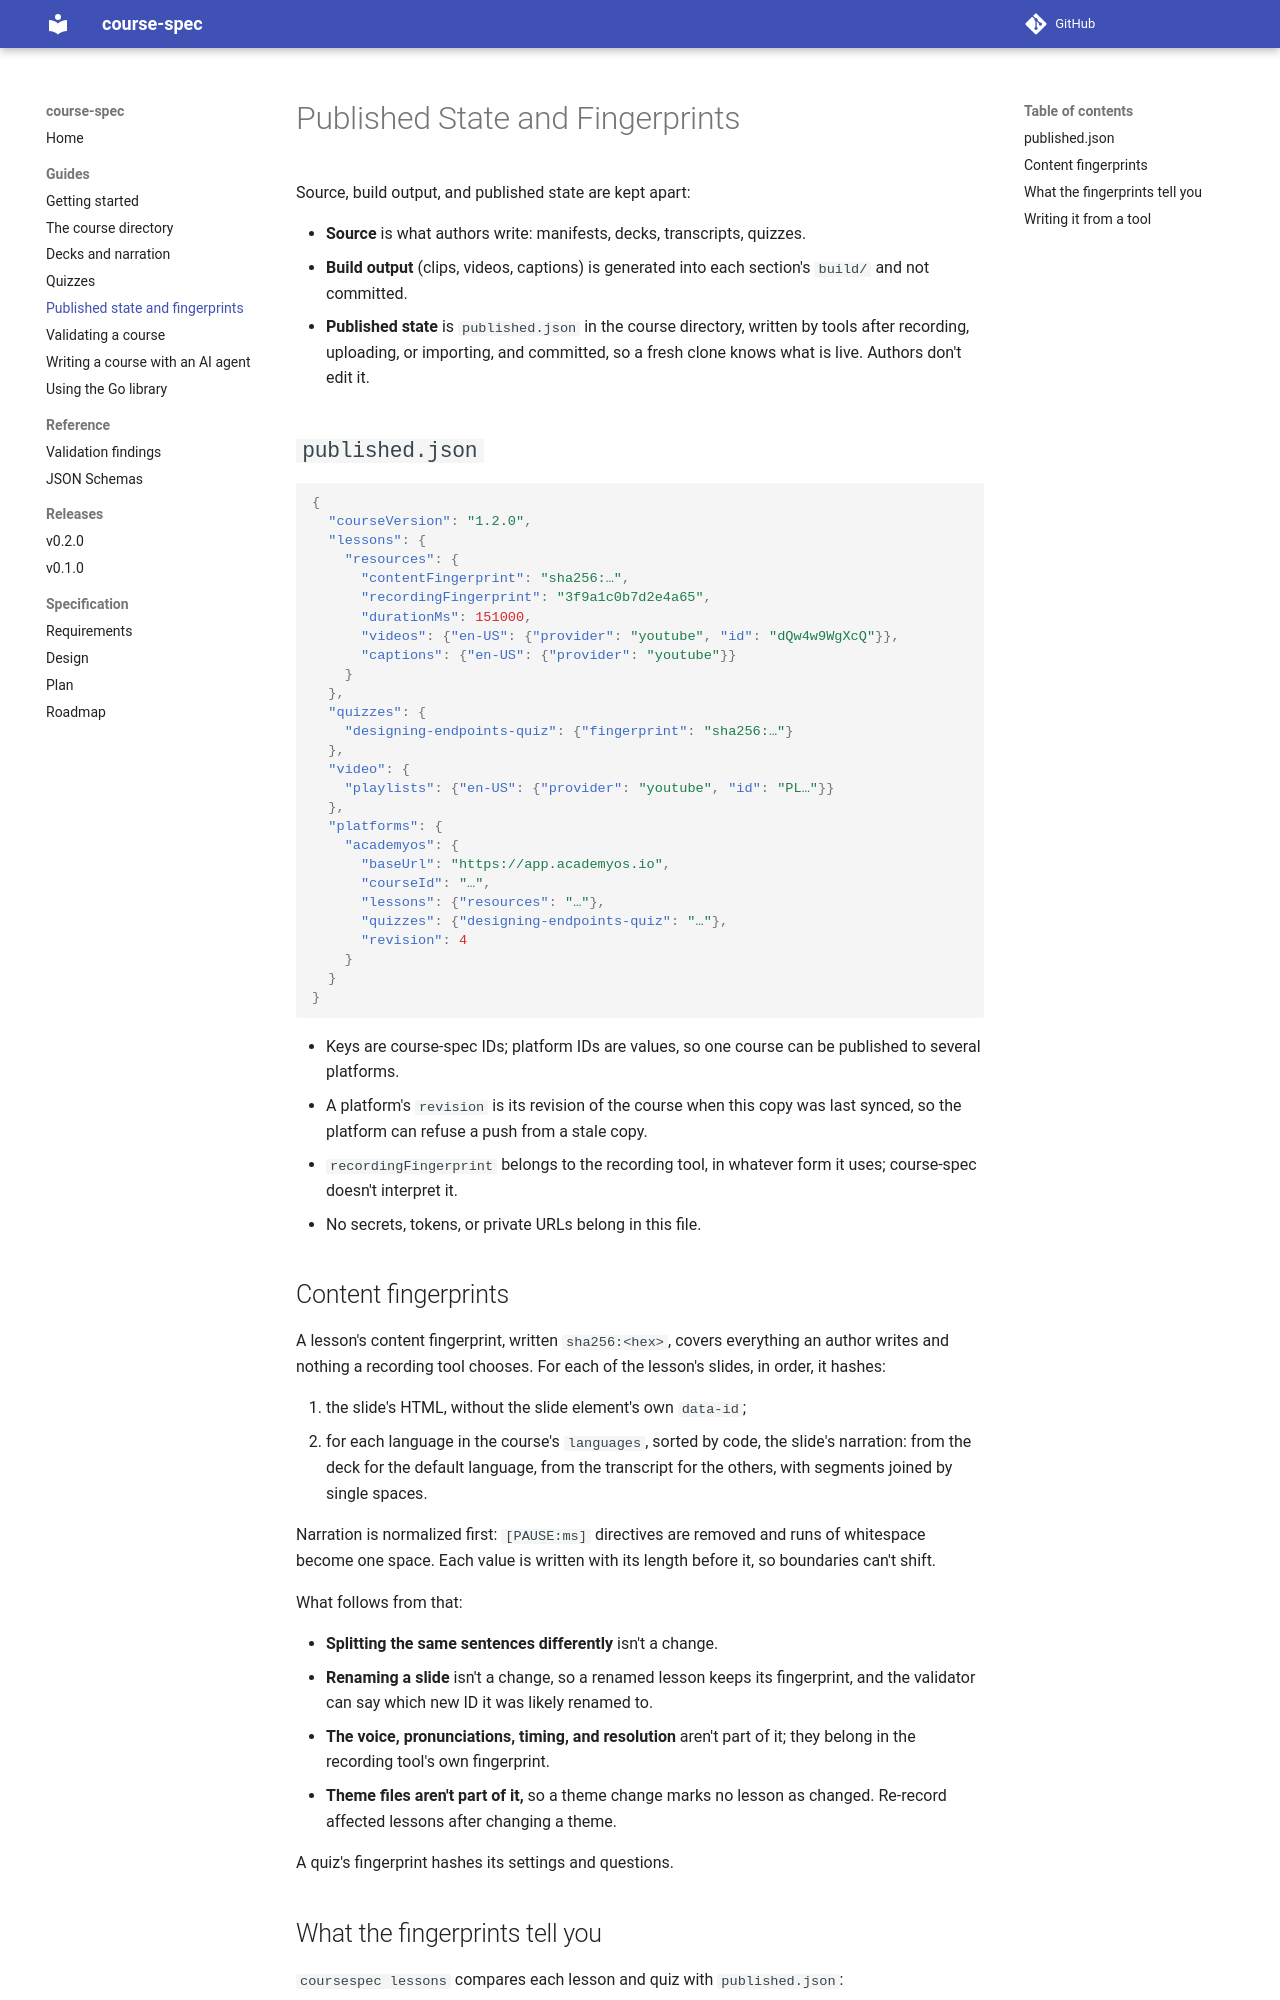

repository: academyosio/course-spec · page: guides/published-state/index.html · generator: mkdocs

# Published State and Fingerprints

Source, build output, and published state are kept apart:

- **Source** is what authors write: manifests, decks, transcripts, quizzes.
- **Build output** (clips, videos, captions) is generated into each
  section's `build/` and not committed.
- **Published state** is `published.json` in the course directory, written by
  tools after recording, uploading, or importing, and committed, so a fresh
  clone knows what is live. Authors don't edit it.

## `published.json`

```json
{
  "courseVersion": "1.2.0",
  "lessons": {
    "resources": {
      "contentFingerprint": "sha256:…",
      "recordingFingerprint": "3f9a1c0b7d2e4a65",
      "durationMs": 151000,
      "videos": {"en-US": {"provider": "youtube", "id": "dQw4w9WgXcQ"}},
      "captions": {"en-US": {"provider": "youtube"}}
    }
  },
  "quizzes": {
    "designing-endpoints-quiz": {"fingerprint": "sha256:…"}
  },
  "video": {
    "playlists": {"en-US": {"provider": "youtube", "id": "PL…"}}
  },
  "platforms": {
    "academyos": {
      "baseUrl": "https://app.academyos.io",
      "courseId": "…",
      "lessons": {"resources": "…"},
      "quizzes": {"designing-endpoints-quiz": "…"},
      "revision": 4
    }
  }
}
```

- Keys are course-spec IDs; platform IDs are values, so one course can be
  published to several platforms.
- A platform's `revision` is its revision of the course when this copy was
  last synced, so the platform can refuse a push from a stale copy.
- `recordingFingerprint` belongs to the recording tool, in whatever form it
  uses; course-spec doesn't interpret it.
- No secrets, tokens, or private URLs belong in this file.
